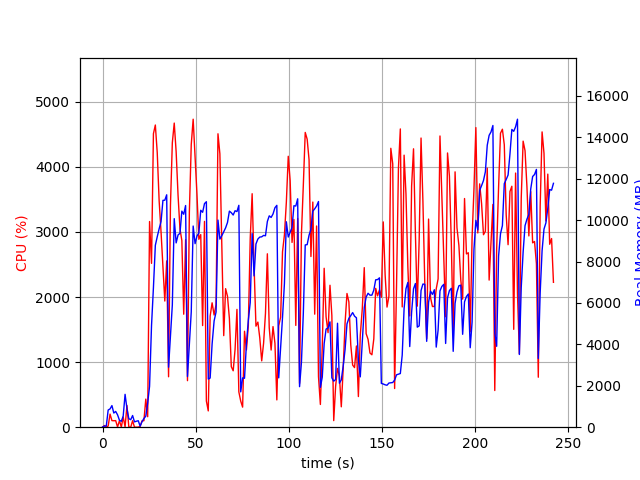

The data file committed next to this chart (first rows):
elapsed_time, nproc, cpu, mem_real, mem_virtual
4.267692565917969e-05, 1, 0.0, 7.918, 3185
1.008, 2, 25.8, 55.87, 167.5
2.016, 2, 1.0, 58.32, 170
3.024, 5, 17.9, 830.9, 3121
4.033, 4, 201.2, 882.3, 2932
5.042, 5, 101.1, 1043, 3356
6.051, 3, 99.2, 684.6, 2364
7.059, 3, 101.1, 761.5, 2476
8.068, 5, 3.0, 597.1, 2730
9.08, 3, 100.1, 338.9, 1894
10.09, 3, 2.0, 284.6, 1850
11.1, 4, 157.4, 537, 2446
12.11, 11, 5.9, 1587, 5339
13.12, 6, 334.0, 894.9, 3322
14.13, 5, 3.0, 412, 2444
15.14, 3, 0.0, 362.1, 1952
16.15, 3, 99.9, 564.5, 2236
17.16, 3, 1.0, 257.9, 1853
18.18, 3, 0.0, 288, 1893
19.19, 3, 1.0, 311.8, 1922
20.21, 1, 12.8, 50.0, 97.32
21.22, 1, 97.7, 268.3, 1329
22.23, 1, 99.8, 420.8, 1457
23.24, 1, 431.9, 531.5, 6056
24.26, 1, 161.1, 1162, 8920
25.27, 1, 3161, 1977, 8920
26.32, 1, 2518, 4905, 10816
27.35, 1, 4511, 6743, 15852
28.37, 1, 4644, 8786, 19996
29.39, 1, 4220, 9198, 19996
30.42, 1, 3479, 9584, 20060
31.45, 1, 2998, 9933, 20060
32.46, 1, 2477, 10957, 20140
33.47, 1, 1939, 10963, 20140
34.47, 1, 2556, 11225, 20140
35.48, 1, 775.1, 2897, 20236
36.49, 1, 3404, 4411, 20236
37.5, 1, 4371, 5905, 20257
38.53, 1, 4674, 10073, 20760
39.56, 1, 4233, 8902, 20760
40.58, 1, 3567, 9286, 20760
41.61, 1, 3049, 9364, 20760
42.62, 1, 2870, 10436, 20760
43.63, 1, 1736, 10286, 20760
44.64, 1, 2881, 10707, 20760
45.65, 1, 715.2, 2448, 20760
46.66, 1, 3305, 3993, 20760
47.67, 1, 4344, 5567, 20760
48.7, 1, 4734, 9717, 20983
49.73, 1, 4151, 8865, 20983
50.75, 1, 3579, 9232, 20983
51.76, 1, 2887, 9382, 20983
52.78, 1, 2960, 10477, 20983
53.79, 1, 1562, 10380, 20983
54.8, 1, 3163, 10801, 20983
55.8, 1, 402.7, 10891, 20983
56.82, 1, 250.5, 2325, 20983
57.83, 1, 1708, 2375, 20983
58.88, 1, 1912, 4015, 20983
59.96, 1, 1724, 5134, 20983
... 179 more rows
